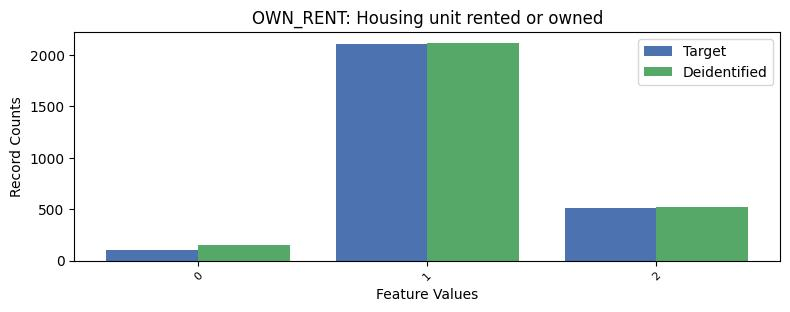

The table this chart was drawn from, first rows:
, OWN_RENT, count_target, count_deidentified
0, 1, 2111, 2119
1, 2, 511, 526
2, 0, 102, 154
